Run: headless pygame with SDL's dummy video driver; simulated clock (each Clock.tick advances the game by its frame time, no real sleeping); random seed 0; keys injected as events and as key.get_pressed() state; no mouse input.
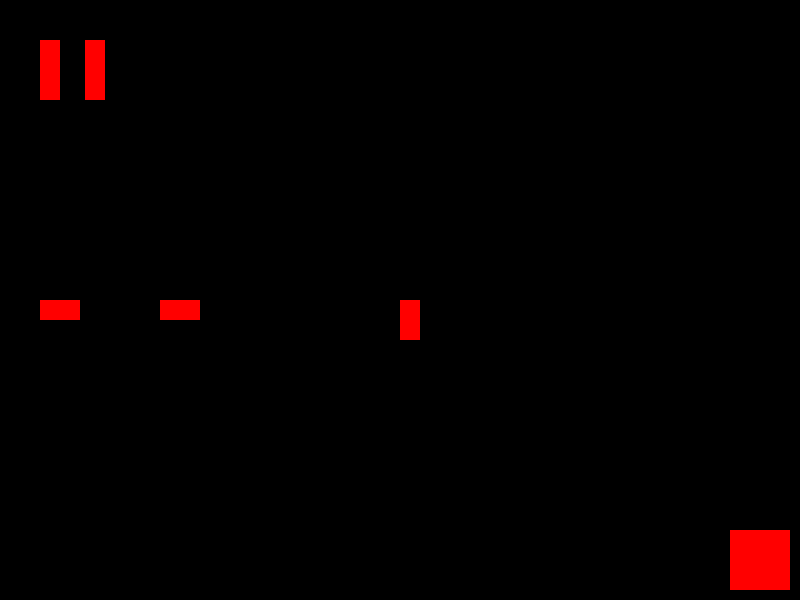
Frame 1 of 4 · flips 1–60 · no input
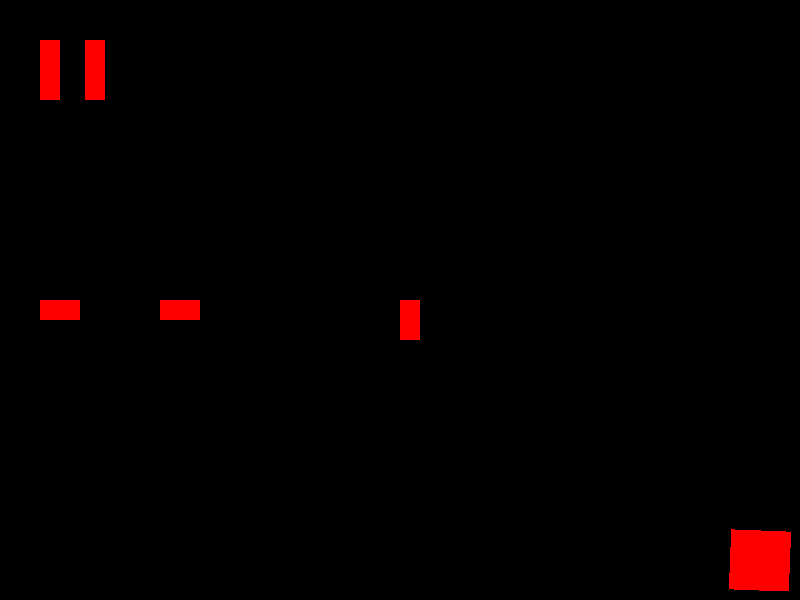
Frame 2 of 4 · flips 61–180 · tapped SPACE, RETURN · held RIGHT (→), D
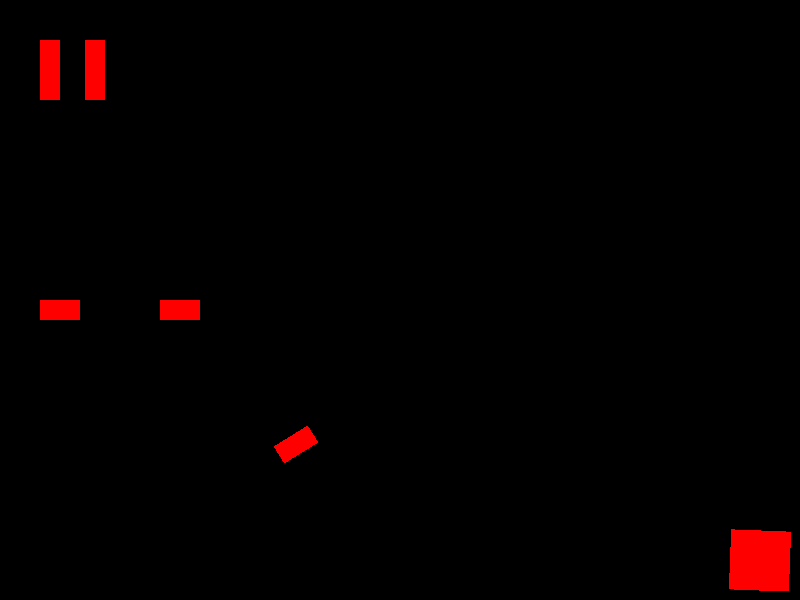
Frame 3 of 4 · flips 181–300 · held DOWN (↓), S
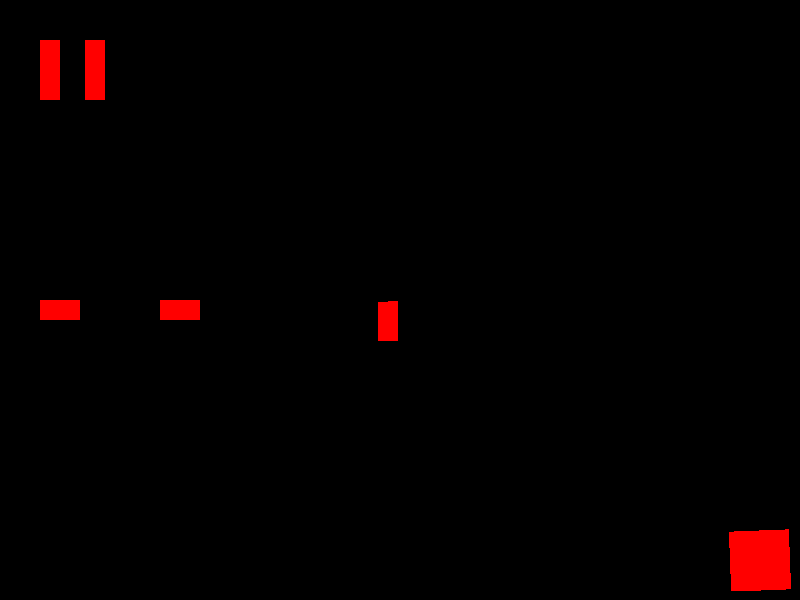
Frame 4 of 4 · flips 301–420 · held LEFT (←), A, UP (↑), W

The pygame program that drew these frames:

import pygame
import math


def lerp(a, b, t):
    return (1 - t) * a + t * b


# Initialize Pygame
pygame.init()

# Set up the game window
width, height = 800, 600
window = pygame.display.set_mode((width, height))
pygame.display.set_caption("Top-Down Car Control")

# Define colors
black = (0, 0, 0)
red = (255, 0, 0)
color = (255, 255, 255)

# Define a rectangle
# Example rectangle position and size


# Define the car class


class Car:
    def __init__(self, x, y):
        self.x = x
        self.y = y
        self.angle = 0
        self.speed = 0
        self.car_image = pygame.Surface((20, 40), pygame.SRCALPHA)
        pygame.draw.rect(self.car_image, red, (0, 0, 20, 40))

    def update(self):
        # moving the car using curvature calc
        self.x += self.speed * math.sin(math.radians(self.angle))
        self.y -= self.speed * math.cos(math.radians(self.angle))

        # print(car.speed)

    def draw(self):
        rotated_car = pygame.transform.rotate(
            self.car_image, self.angle * -1)
        new_rect = rotated_car.get_rect(
            center=self.car_image.get_rect(topleft=(self.x, self.y)).center)
        window.blit(rotated_car, new_rect.topleft)
        return new_rect

    # stearing wheel simulation
    def steering(self, modifier):
        if (abs(modifier) >= 0.2):
            car.angle += modifier
        # print(modifier)

    def accelerate(self, direction, car_gear):
        match(car_gear):
            case 1:
                if (abs(car.speed) <= 1.5):
                    car.speed += 0.2*direction
            case 2:
                if (abs(car.speed) <= 3):
                    car.speed += 0.2*direction
            case 3:
                if (abs(car.speed) <= 4.5):
                    car.speed += 0.2*direction
            case 4:
                if (abs(car.speed) <= 6):
                    car.speed += 0.2*direction
            case 5:
                if (abs(car.speed) <= 7.5):
                    car.speed += 0.2*direction


class Steering:
    def __init__(self, x, y, angle):
        self.x = x
        self.y = y
        self.angle = angle
        self.image = pygame.Surface((60, 60), pygame.SRCALPHA)
        pygame.draw.rect(self.image, red, (0, 0, 60, 60))

    def update(self):
        self.angle = steering_angle*270

    def draw(self):
        rotated_image = pygame.transform.rotate(
            self.image, self.angle * -1)
        steering_rect = rotated_image.get_rect(
            center=self.image.get_rect(topleft=(self.x, self.y)).center)
        window.blit(rotated_image, steering_rect.topleft)
        return steering_rect


steering_angle = 0
steering_speed = 0.05
gear = 1
# Create a car object
car = Car(width // 2, height // 2)
steering = Steering(width-70, height-70, 0)

if (abs(steering_angle) >= 0):
    if (steering_angle > 0):
        steering_angle -= steering_speed/6
        # car.angle -= steering_speed/6
        if (steering_angle < 0):
            steering_angle = 0
            car.angle = 0
    else:
        steering_angle += steering_speed/6
        # car.angle += steering_speed/6
        if (steering_angle > 0):
            steering_angle = 0
            car.angle = 0

# Game loop
running = True
clock = pygame.time.Clock()
while running:
    clock.tick(60)  # Limit the frame rate to 60 FPS
    print(steering_angle)
    if (abs(steering_angle) >= 0):
        if (steering_angle > 0):
            steering_angle -= steering_speed/6
            if (steering_angle < 0):
                steering_angle = 0
        else:
            steering_angle += steering_speed/6
            # car.angle += steering_speed/6
            if (steering_angle > 0):
                steering_angle = 0
    for event in pygame.event.get():
        if event.type == pygame.QUIT:
            running = False

    keys = pygame.key.get_pressed()
    if keys[pygame.K_UP]:
        car.accelerate(1, gear)
    if keys[pygame.K_DOWN]:
        car.accelerate(-1, gear)
    if keys[pygame.K_LEFT]:
        if (steering_angle >= -2):
            steering_angle -= (steering_speed)/3
    if keys[pygame.K_RIGHT]:
        if (steering_angle <= 2):
            steering_angle += (steering_speed)/3

    if keys[pygame.K_1]:
        gear = 1
    if keys[pygame.K_2]:
        gear = 2
    if keys[pygame.K_3]:
        gear = 3
    if keys[pygame.K_4]:
        gear = 4
    if keys[pygame.K_5]:
        gear = 5
    if keys[pygame.K_6]:
        gear = 6
    if keys[pygame.K_7]:
        gear = -2

    # creating acc
    if (car.speed > 0):
        car.speed -= 0.1
        if (car.speed < 0):
            car.speed = 0
    else:
        car.speed += 0.1
        if (car.speed > 0):
            car.speed = 0

    if (abs(car.speed) != 0):
        car.steering(steering_angle)

    # Update the car's position and speed
    car.update()

    # Clear the window
    window.fill(black)

    car_rect = car.draw()  # Get the car's bounding rectangle
    steering.update()
    steering.draw()
    # Check for collision between car and rectangle
    obstacles = [
        {
            "x": 40,
            "y": 40,
            "sizeX": 20,
            "sizeY": 60
        },
        {
            "x": 85,
            "y": 40,
            "sizeX": 20,
            "sizeY": 60
        },
        {
            "x": 40,
            "y": 300,
            "sizeX": 40,
            "sizeY": 20
        },
        {
            "x": 160,
            "y": 300,
            "sizeX": 40,
            "sizeY": 20
        }
    ]

    for obstacle in obstacles:
        newObstacle = pygame.Rect(
            obstacle["x"], obstacle["y"], obstacle["sizeX"], obstacle["sizeY"])
        pygame.draw.rect(
            window, red, (obstacle["x"], obstacle["y"], obstacle["sizeX"], obstacle["sizeY"]))
        if car_rect.colliderect(newObstacle):
            car.x = width/2
            car.y = height/2
            car.angle = 0
            car.speed = 0
    else:
        print("not coliding")

    # Update the display
    pygame.display.flip()

# Quit the game
pygame.quit()
